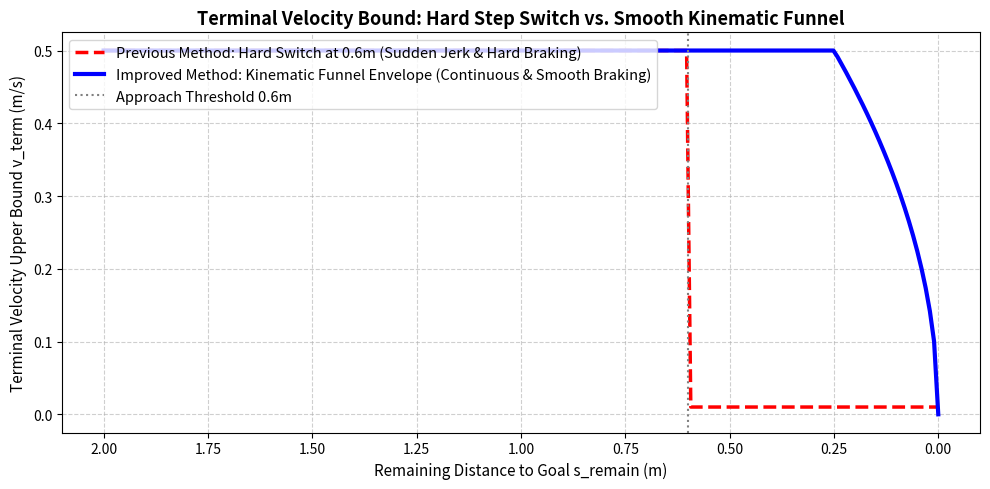

Write the Python code that produced this figure. (Note: this script raises an exception after producing the figure.)
import numpy as np
import matplotlib.pyplot as plt

def test_braking():
    # 模拟从 2.0m 进近终点 (s_remain 从 2.0 减小到 0.0m)
    s_remain = np.linspace(2.0, 0.0, 200)
    a_min = 0.5
    v_max = 0.5
    goal_approach_dist = 0.6
    
    # 1. 之前的硬开关方式 (Hard Switch at 0.6m)
    v_term_hard = []
    for s in s_remain:
        if s <= goal_approach_dist:
            v_term_hard.append(0.01) # 瞬间跳变到 0.01!
        else:
            v_term_hard.append(v_max)
            
    # 2. 连续物理运动学漏斗约束 (Continuous Kinematic Funnel)
    v_term_smooth = []
    for s in s_remain:
        # 基于后向运动学平滑包络
        v_smooth = min(v_max, np.sqrt(2.0 * a_min * max(0.0, s)))
        v_term_smooth.append(v_smooth)
        
    fig, ax = plt.subplots(figsize=(10, 5))
    ax.plot(s_remain, v_term_hard, 'r--', linewidth=2.5, label="Previous Method: Hard Switch at 0.6m (Sudden Jerk & Hard Braking)")
    ax.plot(s_remain, v_term_smooth, 'b-', linewidth=3.0, label="Improved Method: Kinematic Funnel Envelope (Continuous & Smooth Braking)")
    ax.axvline(0.6, color='gray', linestyle=':', label="Approach Threshold 0.6m")
    
    ax.set_title("Terminal Velocity Bound: Hard Step Switch vs. Smooth Kinematic Funnel", fontsize=13, fontweight='bold')
    ax.set_xlabel("Remaining Distance to Goal s_remain (m)", fontsize=11)
    ax.set_ylabel("Terminal Velocity Upper Bound v_term (m/s)", fontsize=11)
    ax.invert_xaxis() # 距离向 0 递减
    ax.grid(True, linestyle='--', alpha=0.6)
    ax.legend(loc='upper left', fontsize=10.5)
    
    plt.tight_layout()
    plt.savefig("/home/michael/turtlebot_ws/src/nav2_controller_template/goal_braking_comparison.png", dpi=300)
    print("Braking comparison plot saved.")

if __name__ == "__main__":
    test_braking()
